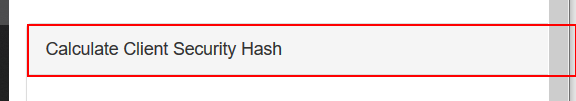
Task: ClientSecurityHash
Workflow: ACMEExtractClientInformation

Step 1: find the element 'Calculate Client Security Hash' in window 'ACME System 1 - Work Items' (firefox.exe)

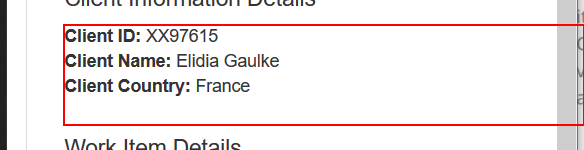
Step 2 [then]: get-text from the paragraph in window 'ACME System 1 - Work Items' (firefox.exe)